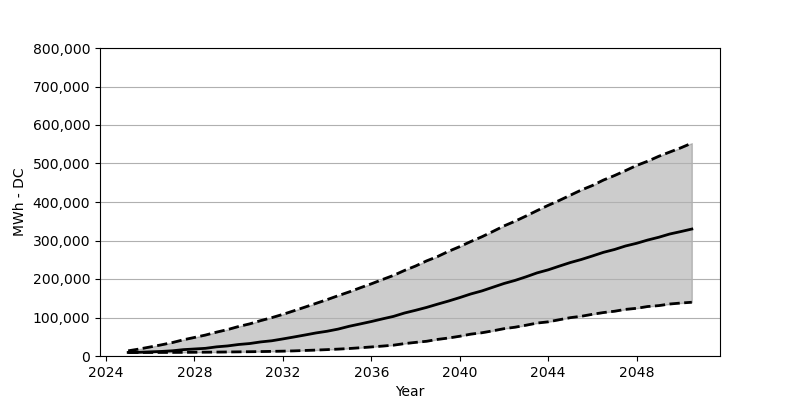

The data file committed next to this chart (first rows):
Date, Low, Base, High
2025-01, 9069, 9232, 13481
2025-07, 9151, 9641, 18138
2026-01, 9151, 10785, 23531
2026-07, 9232, 11847, 28923
2027-01, 9314, 13563, 34887
2027-07, 9478, 16504, 42077
2028-01, 9723, 18220, 48205
2028-07, 9886, 19936, 54414
2029-01, 10131, 23776, 62013
2029-07, 10458, 26145, 68631
2030-01, 10785, 29903, 76719
2030-07, 11112, 32355, 83419
2031-01, 11520, 36603, 91998
2031-07, 12010, 39544, 99596
2032-01, 12582, 44365, 108175
2032-07, 13318, 49349, 117489
2033-01, 14380, 54578, 127049
2033-07, 15360, 59889, 136690
2034-01, 16586, 64301, 146494
2034-07, 17893, 69856, 156625
2035-01, 19445, 77210, 166511
2035-07, 21406, 83256, 177133
2036-01, 23531, 89547, 187509
2036-07, 25737, 96328, 198539
2037-01, 28106, 102865, 209324
2037-07, 32191, 111607, 222151
2038-01, 35378, 118715, 233753
2038-07, 38237, 126150, 246989
2039-01, 43139, 134729, 258428
2039-07, 46734, 142817, 271990
2040-01, 51310, 151723, 284083
2040-07, 56784, 161119, 297319
2041-01, 60379, 169044, 309737
2041-07, 65363, 178604, 323464
2042-01, 71000, 188326, 337843
2042-07, 74759, 196251, 350017
2043-01, 79988, 205729, 363662
2043-07, 85543, 215860, 377633
2044-01, 88730, 223786, 391359
2044-07, 94204, 233345, 403941
2045-01, 99596, 242741, 417668
2045-07, 103191, 250666, 431149
2046-01, 108339, 259817, 442914
2046-07, 112832, 269213, 456967
2047-01, 116264, 276648, 468732
2047-07, 121084, 285717, 481478
2048-01, 123862, 292743, 494959
2048-07, 128519, 301159, 505907
2049-01, 130889, 308430, 518735
2049-07, 135056, 316846, 529765
2050-01, 137588, 323219, 540795
2050-07, 139631, 329755, 552887
